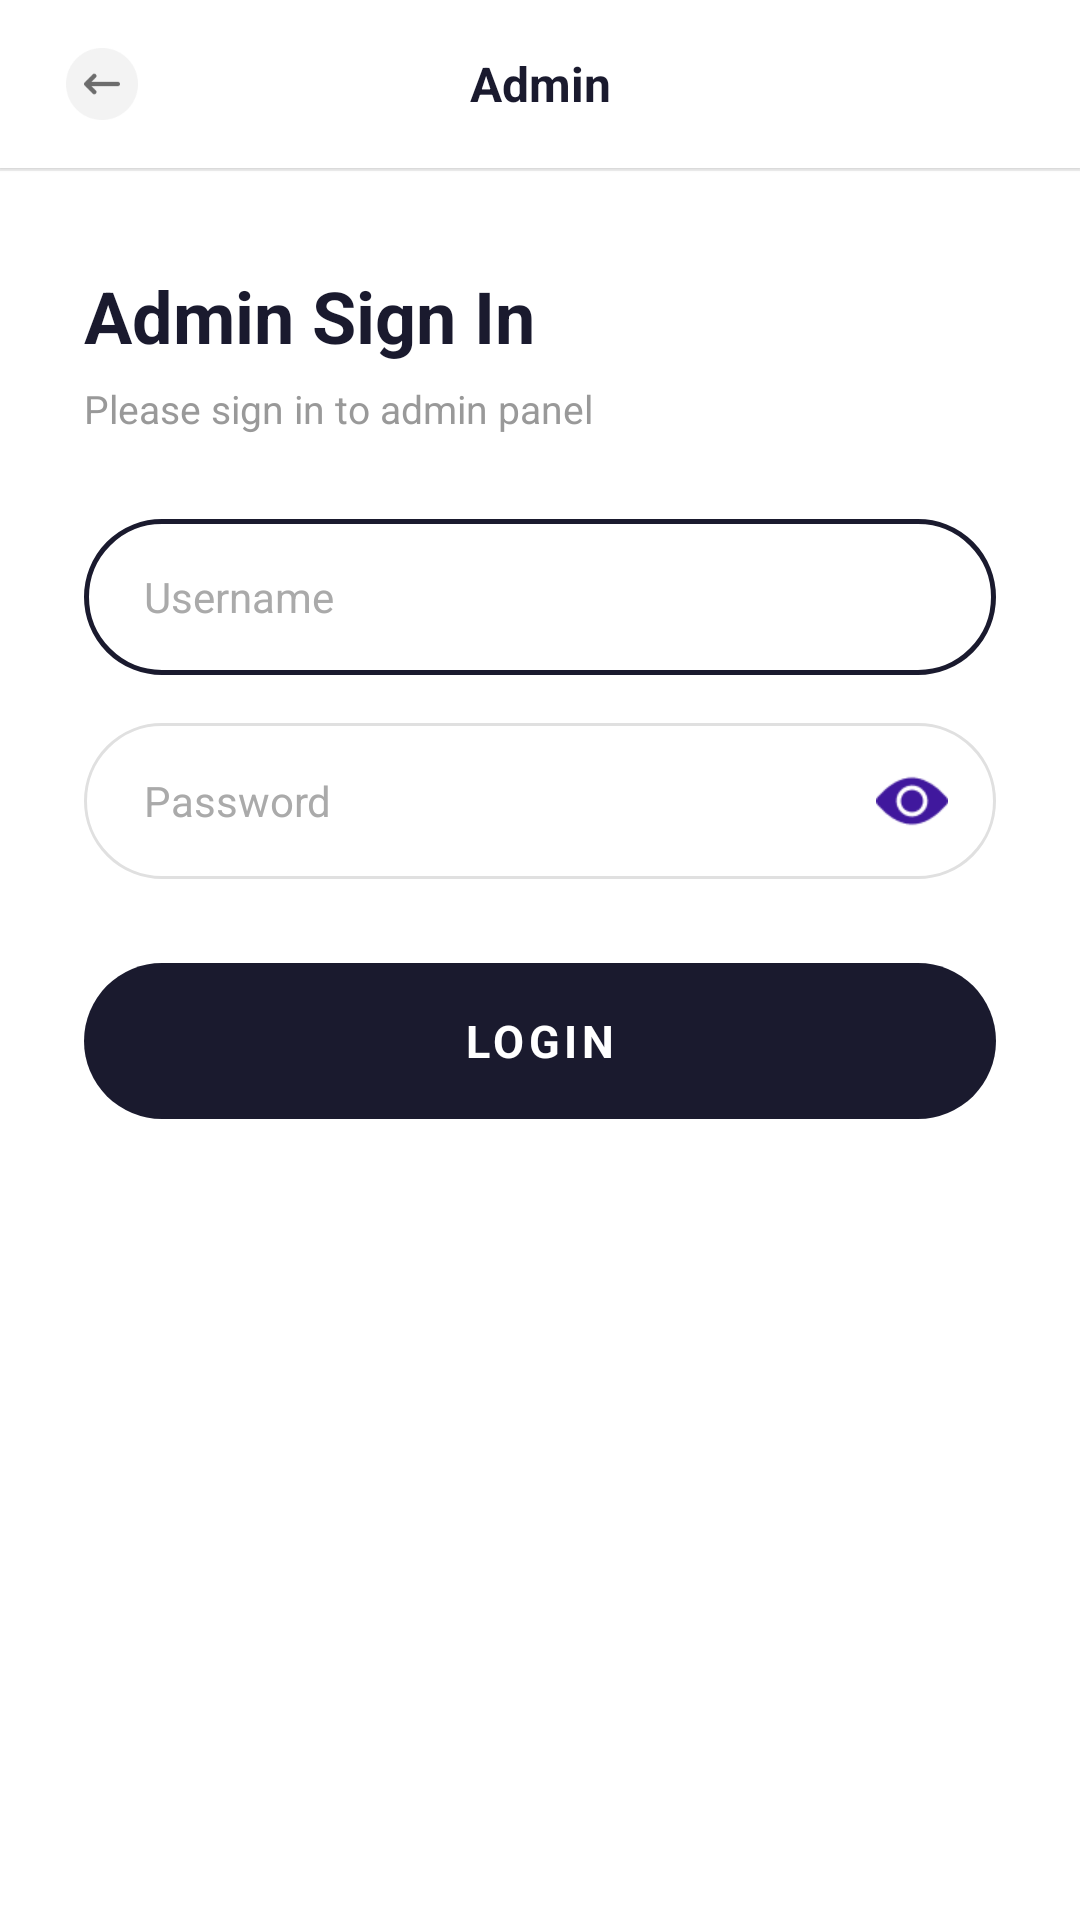

Write the Android layout XML for this screen, with the resource values it uses.
<!-- AndroidManifest.xml: application theme Theme.Android_project -->
<!-- res/layout/activity_admin_login.xml -->
<?xml version="1.0" encoding="utf-8"?>
<LinearLayout xmlns:android="http://schemas.android.com/apk/res/android"
    android:layout_width="match_parent"
    android:layout_height="match_parent"
    android:background="@color/white"
    android:orientation="vertical">

    <LinearLayout
        android:id="@+id/header"
        android:layout_width="match_parent"
        android:layout_height="56dp"
        android:background="@color/white"
        android:elevation="1dp"
        android:gravity="center_vertical"
        android:orientation="horizontal">

        <ImageView
            android:id="@+id/btnBack"
            android:layout_width="40dp"
            android:layout_height="40dp"
            android:layout_marginStart="14dp"
            android:background="?attr/selectableItemBackgroundBorderless"
            android:contentDescription="Back"
            android:padding="8dp"
            android:scaleType="fitCenter"
            android:src="@drawable/ic_back" />

        <TextView
            android:layout_width="0dp"
            android:layout_height="wrap_content"
            android:layout_marginEnd="54dp"
            android:layout_weight="1"
            android:gravity="center"
            android:text="@string/admin"
            android:textColor="@color/textPrimary"
            android:textSize="16sp"
            android:textStyle="bold" />
    </LinearLayout>

    <View
        android:layout_width="match_parent"
        android:layout_height="1dp"
        android:background="@color/headerBorder" />

    <ScrollView
        android:layout_width="match_parent"
        android:layout_height="0dp"
        android:layout_weight="1"
        android:fillViewport="true">

        <LinearLayout
            android:layout_width="match_parent"
            android:layout_height="wrap_content"
            android:orientation="vertical"
            android:paddingStart="28dp"
            android:paddingTop="32dp"
            android:paddingEnd="28dp"
            android:paddingBottom="32dp">

            <TextView
                android:layout_width="wrap_content"
                android:layout_height="wrap_content"
                android:text="Admin Sign In"
                android:textColor="@color/textPrimary"
                android:textSize="24sp"
                android:textStyle="bold" />

            <TextView
                android:layout_width="wrap_content"
                android:layout_height="wrap_content"
                android:layout_marginTop="6dp"
                android:text="Please sign in to admin panel"
                android:textColor="@color/textMuted"
                android:textSize="13sp" />

            <EditText
                android:id="@+id/etUsername"
                android:layout_width="match_parent"
                android:layout_height="52dp"
                android:layout_marginTop="28dp"
                android:background="@drawable/bg_input_active"
                android:hint="@string/hint_username"
                android:inputType="text"
                android:paddingStart="20dp"
                android:paddingEnd="20dp"
                android:singleLine="true"
                android:textColor="@color/textPrimary"
                android:textColorHint="@color/inputHint"
                android:textSize="14sp" />

            <FrameLayout
                android:layout_width="match_parent"
                android:layout_height="52dp"
                android:layout_marginTop="16dp">

                <EditText
                    android:id="@+id/etPassword"
                    android:layout_width="match_parent"
                    android:layout_height="match_parent"
                    android:background="@drawable/bg_input_normal"
                    android:hint="@string/hint_password"
                    android:inputType="textPassword"
                    android:paddingStart="20dp"
                    android:paddingEnd="56dp"
                    android:singleLine="true"
                    android:textColor="@color/textPrimary"
                    android:textColorHint="@color/inputHint"
                    android:textSize="14sp" />

                <ImageView
                    android:id="@+id/ivTogglePassword"
                    android:layout_width="24dp"
                    android:layout_height="24dp"
                    android:layout_gravity="center_vertical|end"
                    android:layout_marginEnd="16dp"
                    android:background="?attr/selectableItemBackgroundBorderless"
                    android:contentDescription="Toggle password"
                    android:scaleType="fitCenter"
                    android:src="@drawable/ic_eye" />
            </FrameLayout>

            <TextView
                android:id="@+id/btnLogin"
                android:layout_width="match_parent"
                android:layout_height="52dp"
                android:layout_marginTop="28dp"
                android:background="@drawable/bg_btn_primary"
                android:gravity="center"
                android:letterSpacing="0.1"
                android:text="@string/btn_login"
                android:textColor="@color/white"
                android:textSize="15sp"
                android:textStyle="bold" />
        </LinearLayout>
    </ScrollView>
</LinearLayout>
<!-- resources referenced by this layout -->
<resources>
  <color name="headerBorder">#EEEEEE</color>
  <color name="inputHint">#AAAAAA</color>
  <color name="textMuted">#999999</color>
  <color name="textPrimary">#1A1A2E</color>
  <color name="white">#FFFFFFFF</color>
  <!-- drawable bg_btn_primary (drawable) -->
  <?xml version="1.0" encoding="utf-8"?>
  <shape xmlns:android="http://schemas.android.com/apk/res/android"
      android:shape="rectangle">
      <solid android:color="@color/btnPrimary" />
      <corners android:radius="50dp" />
  </shape>
  <!-- drawable bg_input_active (drawable) -->
  <?xml version="1.0" encoding="utf-8"?>
  <shape xmlns:android="http://schemas.android.com/apk/res/android"
      android:shape="rectangle">
      <solid android:color="@color/white" />
      <stroke
          android:width="1.5dp"
          android:color="@color/inputBorder" />
      <corners android:radius="50dp" />
  </shape>
  <!-- drawable bg_input_normal (drawable) -->
  <?xml version="1.0" encoding="utf-8"?>
  <shape xmlns:android="http://schemas.android.com/apk/res/android"
      android:shape="rectangle">
      <solid android:color="@color/white" />
      <stroke
          android:width="1dp"
          android:color="@color/divider" />
      <corners android:radius="50dp" />
  </shape>
  <!-- drawable ic_back: png bitmap (drawable, 1879 bytes) -->
  <!-- drawable ic_eye: png bitmap (drawable, 1019 bytes) -->
  <string name="admin">Admin</string>
  <string name="btn_login">LOGIN</string>
  <string name="hint_password">Password</string>
  <string name="hint_username">Username</string>
  <style name="Theme.Android_project" parent="Base.Theme.Android_project" />
  <color name="btnPrimary">#1A1A2E</color>
  <color name="inputBorder">#1A1A2E</color>
  <color name="divider">#E0E0E0</color>
  <style name="Base.Theme.Android_project" parent="Theme.Material3.DayNight.NoActionBar">
      </style>
</resources>
